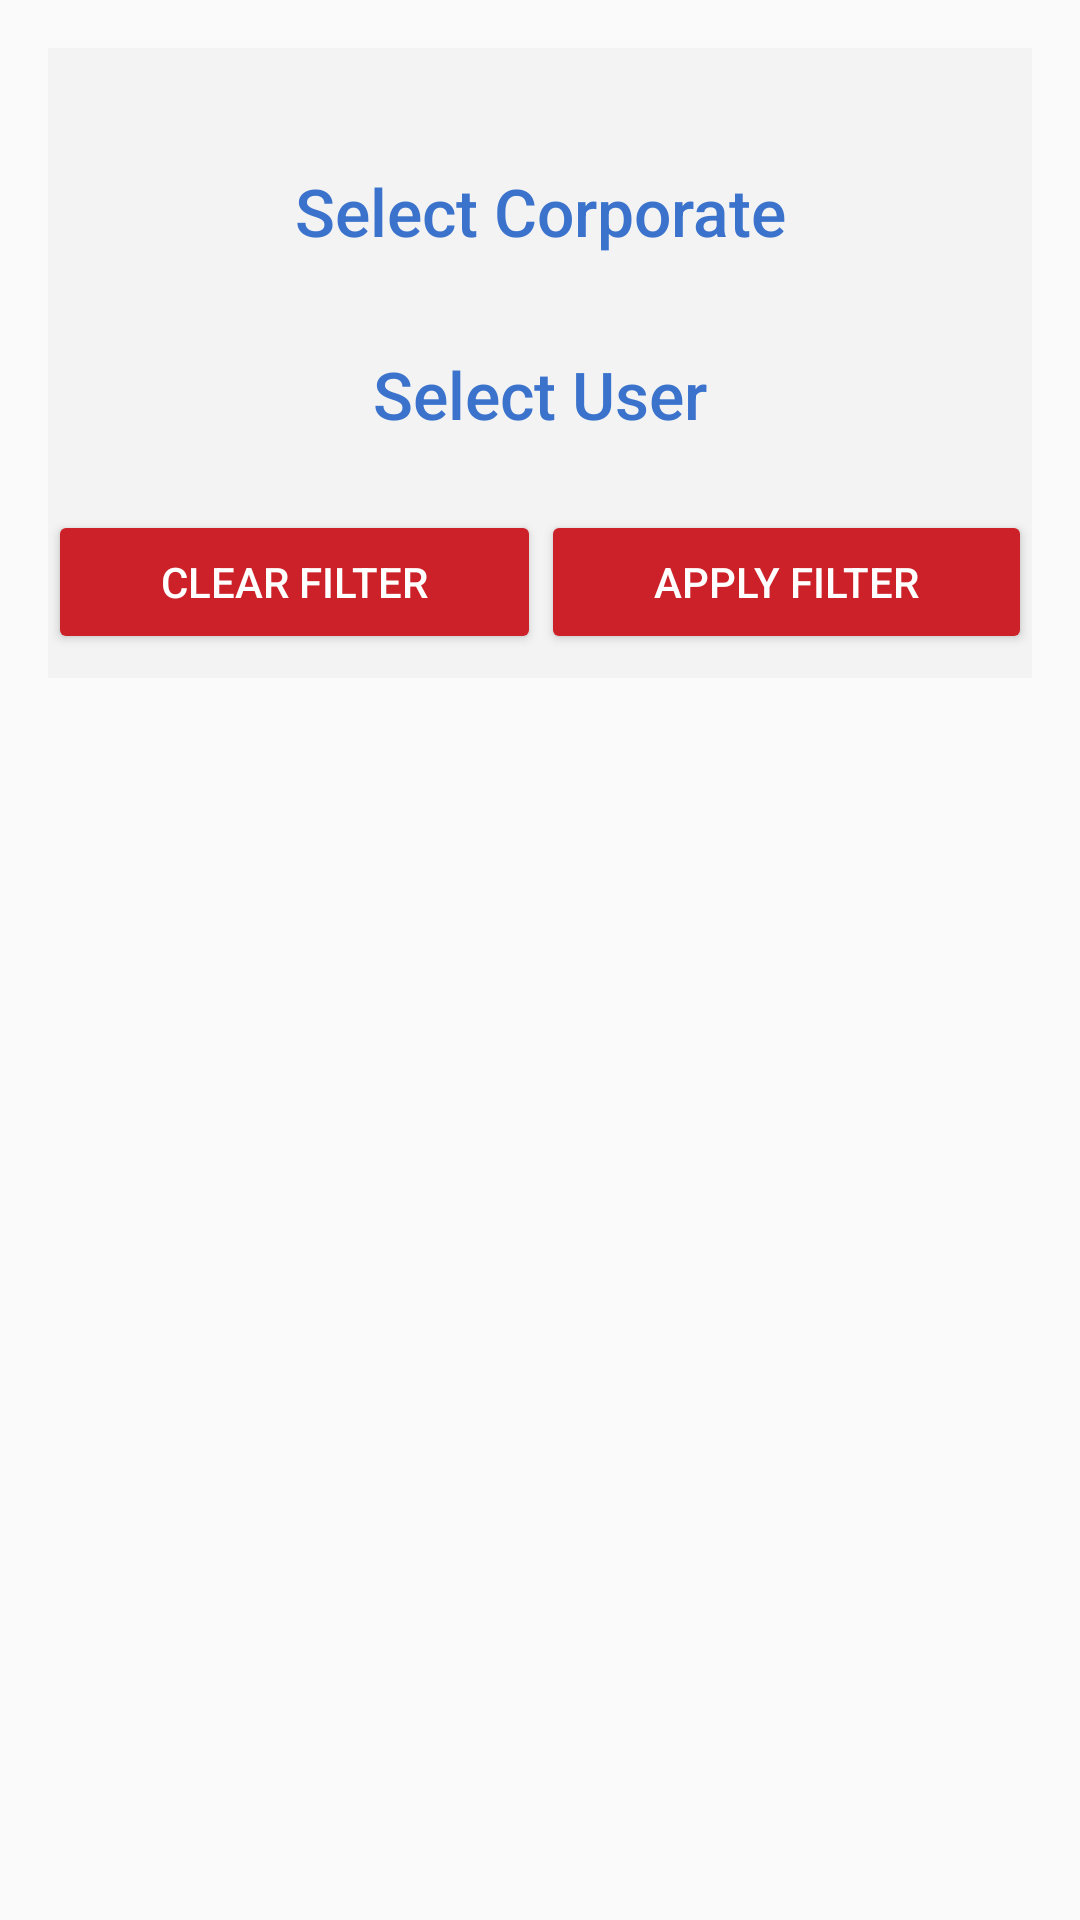

Reconstruct the res/layout file that produces this screen, plus the resources it refers to.
<!-- AndroidManifest.xml: application theme AppTheme -->
<!-- res/layout/filter.xml -->
<?xml version="1.0" encoding="utf-8"?>
<layout xmlns:android="http://schemas.android.com/apk/res/android">
    <data>
        <variable
            name="MyUser"
            type="com.xtempo.q2payrole.User" />
        <variable
            name="MyCorporate"
            type="com.xtempo.q2payrole.Corporate"/>
        <variable
            name="MyFilter"
            type="com.xtempo.q2payrole.FilterApply"/>
    </data>


<android.support.design.widget.CoordinatorLayout
    android:id="@+id/coordinator"
    android:layout_width="match_parent"
    android:layout_height="match_parent"
    android:paddingBottom="@dimen/activity_vertical_margin"
    android:paddingLeft="@dimen/activity_horizontal_margin"
    android:paddingRight="@dimen/activity_horizontal_margin"
    android:paddingTop="@dimen/activity_vertical_margin">

    <LinearLayout
        android:layout_width="match_parent"
        android:layout_height="wrap_content"
        android:background="#F3F3F3"
        android:orientation="vertical"
        android:paddingTop="@dimen/activity_vertical_margin">


        <Button
            android:id="@+id/btn_corporate"
            style="@style/action_button_bs"
            android:layout_marginTop="@dimen/activity_vertical_margin"
            android:text="@string/bs_gallery" />

        <Button
            android:id="@+id/btn_user"
            style="@style/action_button_bs"
            android:layout_marginTop="@dimen/activity_vertical_margin"
            android:text="@string/bs_camera"
            android:textAllCaps="false" />


        <LinearLayout
            android:layout_width="match_parent"
            android:layout_height="wrap_content"
            android:layout_weight="1"
            android:orientation="horizontal">

            <Button
                android:id="@+id/clearfilter"
                style="@style/ButtonSecondary"
                android:layout_width="wrap_content"
                android:layout_height="wrap_content"
                android:layout_marginBottom="8dp"
                android:layout_marginTop="@dimen/activity_vertical_margin"
                android:layout_weight="0.5"
                android:text="@string/clearfilter"
             />

            <Button
                android:id="@+id/applyfilter"
                style="@style/ButtonSecondary"
                android:layout_width="wrap_content"
                android:layout_height="wrap_content"
                android:layout_marginBottom="8dp"
                android:layout_marginTop="@dimen/activity_vertical_margin"
                android:layout_weight="0.5"
                android:text="@string/applyfilter"
                android:onClick="@{()->MyFilter.OnClickFilter(MyCorporate,MyUser)}"/>

        </LinearLayout>
    </LinearLayout>
</android.support.design.widget.CoordinatorLayout>
</layout>
<!-- resources referenced by this layout -->
<resources>
  <dimen name="activity_horizontal_margin">16dp</dimen>
  <dimen name="activity_vertical_margin">16dp</dimen>
  <string name="applyfilter">Apply Filter</string>
  <string name="bs_camera">Select User</string>
  <string name="bs_gallery">Select Corporate</string>
  <string name="clearfilter">Clear filter</string>
  <style name="ButtonSecondary">
          <item name="android:textColor">@color/white</item>
          <item name="backgroundTint">@color/secondary</item>
      </style>
  <style name="action_button_bs">
          <item name="android:textColor">#3B73CC</item>
          <item name="android:background">@android:color/transparent</item>
          <item name="android:layout_height">45dp</item>
          <item name="android:layout_width">match_parent</item>
          <item name="android:textAllCaps">false</item>
          <item name="android:textSize">22sp</item>
      </style>
  <style name="AppTheme" parent="Theme.AppCompat.Light.DarkActionBar">
          
          <item name="colorPrimary">@color/colorPrimary</item>
          <item name="colorPrimaryDark">@color/colorPrimaryDark</item>
          <item name="colorAccent">@color/colorAccent</item>
      </style>
  <color name="white">@android:color/white</color>
  <color name="secondary">@color/red</color>
  <color name="colorPrimary">#3F51B5</color>
  <color name="colorPrimaryDark">#303F9F</color>
  <color name="colorAccent">#FF4081</color>
  <color name="red">#cc2128</color>
</resources>
